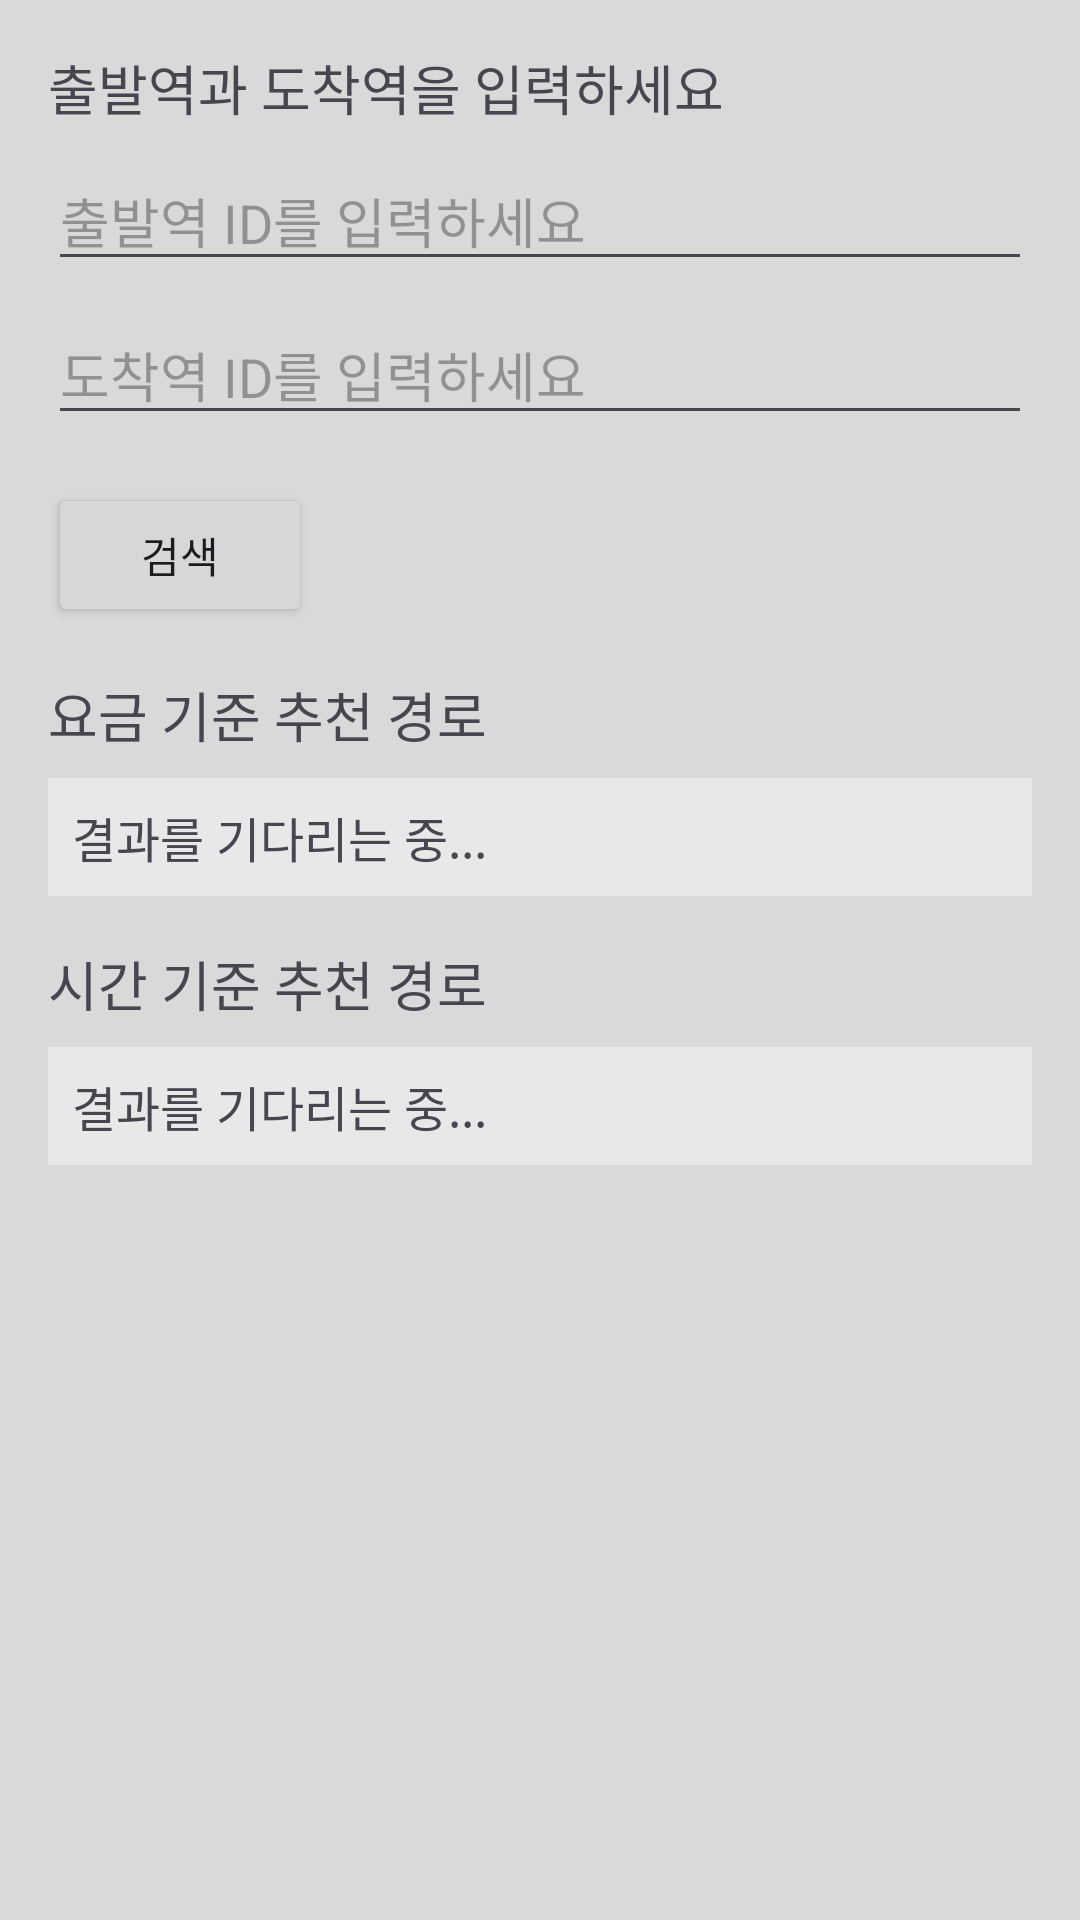

Reconstruct the res/layout file that produces this screen, plus the resources it refers to.
<!-- AndroidManifest.xml: application theme Theme.MetroMate -->
<!-- res/layout/activity_astar_test.xml -->
<?xml version="1.0" encoding="utf-8"?>
<LinearLayout
    xmlns:android="http://schemas.android.com/apk/res/android"
    android:layout_width="match_parent"
    android:layout_height="match_parent"
    android:orientation="vertical"
    android:padding="16dp">

    
    <TextView
        android:layout_width="wrap_content"
        android:layout_height="wrap_content"
        android:text="출발역과 도착역을 입력하세요"
        android:textSize="18sp"
        android:layout_marginBottom="8dp" />

    
    <EditText
        android:id="@+id/start_station_input"
        android:layout_width="match_parent"
        android:layout_height="wrap_content"
        android:hint="출발역 ID를 입력하세요"
        android:inputType="number"
        android:layout_marginBottom="8dp" />

    
    <EditText
        android:id="@+id/end_station_input"
        android:layout_width="match_parent"
        android:layout_height="wrap_content"
        android:hint="도착역 ID를 입력하세요"
        android:inputType="number"
        android:layout_marginBottom="16dp" />

    
    <Button
        android:id="@+id/search_button"
        android:layout_width="wrap_content"
        android:layout_height="wrap_content"
        android:text="검색"
        android:layout_marginBottom="16dp" />

    
    <TextView
        android:layout_width="wrap_content"
        android:layout_height="wrap_content"
        android:text="요금 기준 추천 경로"
        android:textSize="18sp"
        android:layout_marginBottom="8dp" />

    <TextView
        android:id="@+id/cost_path_text_view"
        android:layout_width="match_parent"
        android:layout_height="wrap_content"
        android:text="결과를 기다리는 중..."
        android:textSize="16sp"
        android:padding="8dp"
        android:background="#E8E8E8"
        android:layout_marginBottom="16dp" />

    
    <TextView
        android:layout_width="wrap_content"
        android:layout_height="wrap_content"
        android:text="시간 기준 추천 경로"
        android:textSize="18sp"
        android:layout_marginBottom="8dp" />

    <TextView
        android:id="@+id/time_path_text_view"
        android:layout_width="match_parent"
        android:layout_height="wrap_content"
        android:text="결과를 기다리는 중..."
        android:textSize="16sp"
        android:padding="8dp"
        android:background="#E8E8E8" />
</LinearLayout>
<!-- resources referenced by this layout -->
<resources>
  <style name="Theme.MetroMate" parent="Theme.Material3.DayNight.NoActionBar">
          <item name="colorPrimary">@color/colorPrimary</item>
          <item name="colorPrimaryVariant">@color/colorPrimaryVariant</item>
          <item name="android:windowBackground">@color/colorSecondary</item>
      </style>
  <color name="colorPrimary">#EFEFEF</color>
  <color name="colorPrimaryVariant">#797979</color>
  <color name="colorSecondary">#D9D9D9</color>
</resources>
